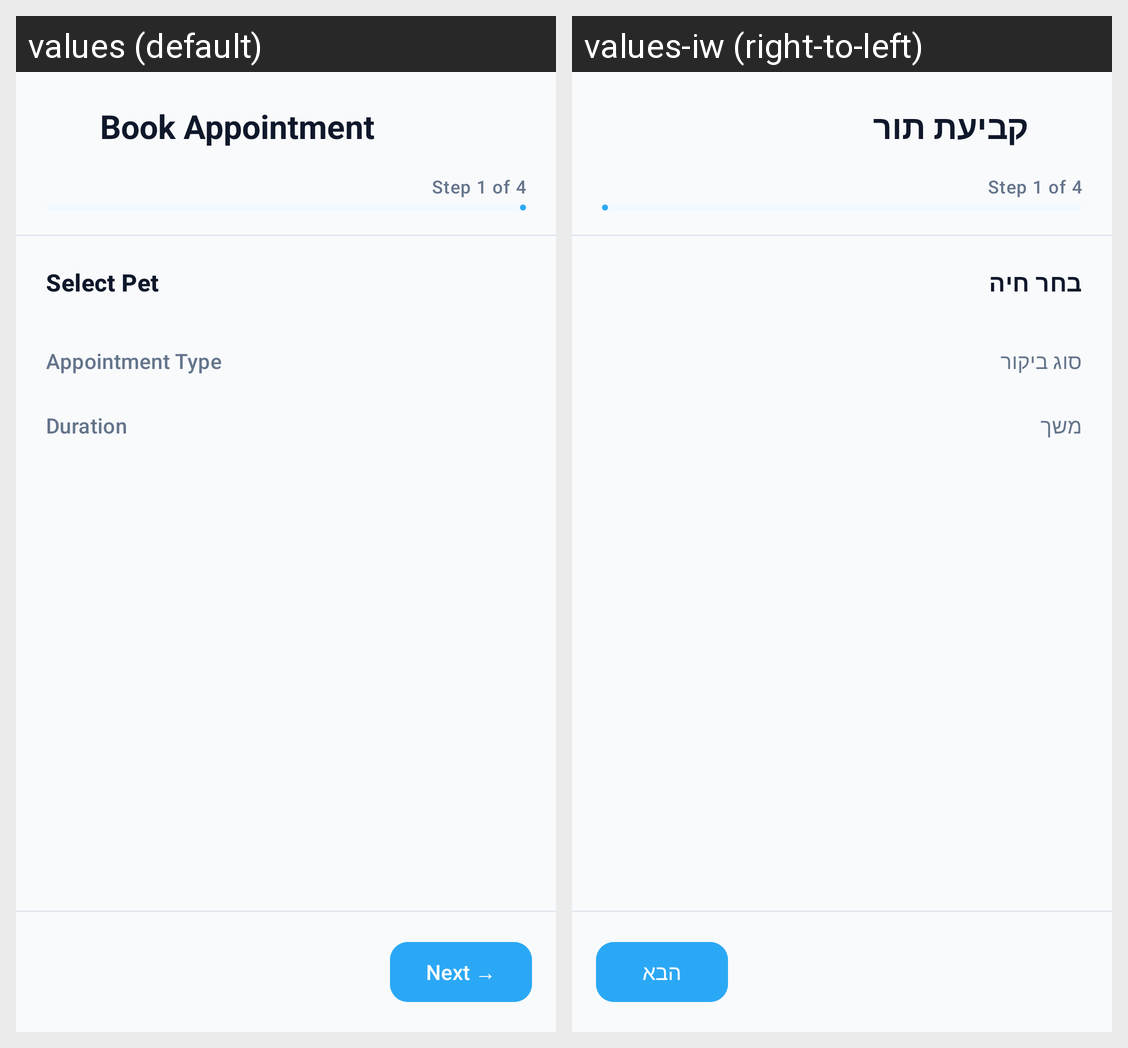

For this localized Android screen grid, give each drawn string resource with its value in every locale shown.
Android screen res/layout/fragment_book_appointment.xml rendered under 2 locales, left to right: values (default), values-iw (right-to-left). Device: Nexus 5 (rendered at 1080×1920; each locale shown at half size, 540×960, under a caption strip naming it); theme Theme.VET4PET.
Strings drawn on this screen, with the default value and each locale's value (text and hints the layout hard-codes, and strings that could not be matched under every locale, appear in the picture but are not listed):

book_title
  values: Book Appointment
  values-iw: קביעת תור

book_step1_title
  values: Select Pet
  values-iw: בחר חיה

book_type_label
  values: Appointment Type
  values-iw: סוג ביקור

book_duration_label
  values: Duration
  values-iw: משך

book_review_duration
  values: Duration
  values-iw: משך

book_next
  values: Next →
  values-iw: הבא
